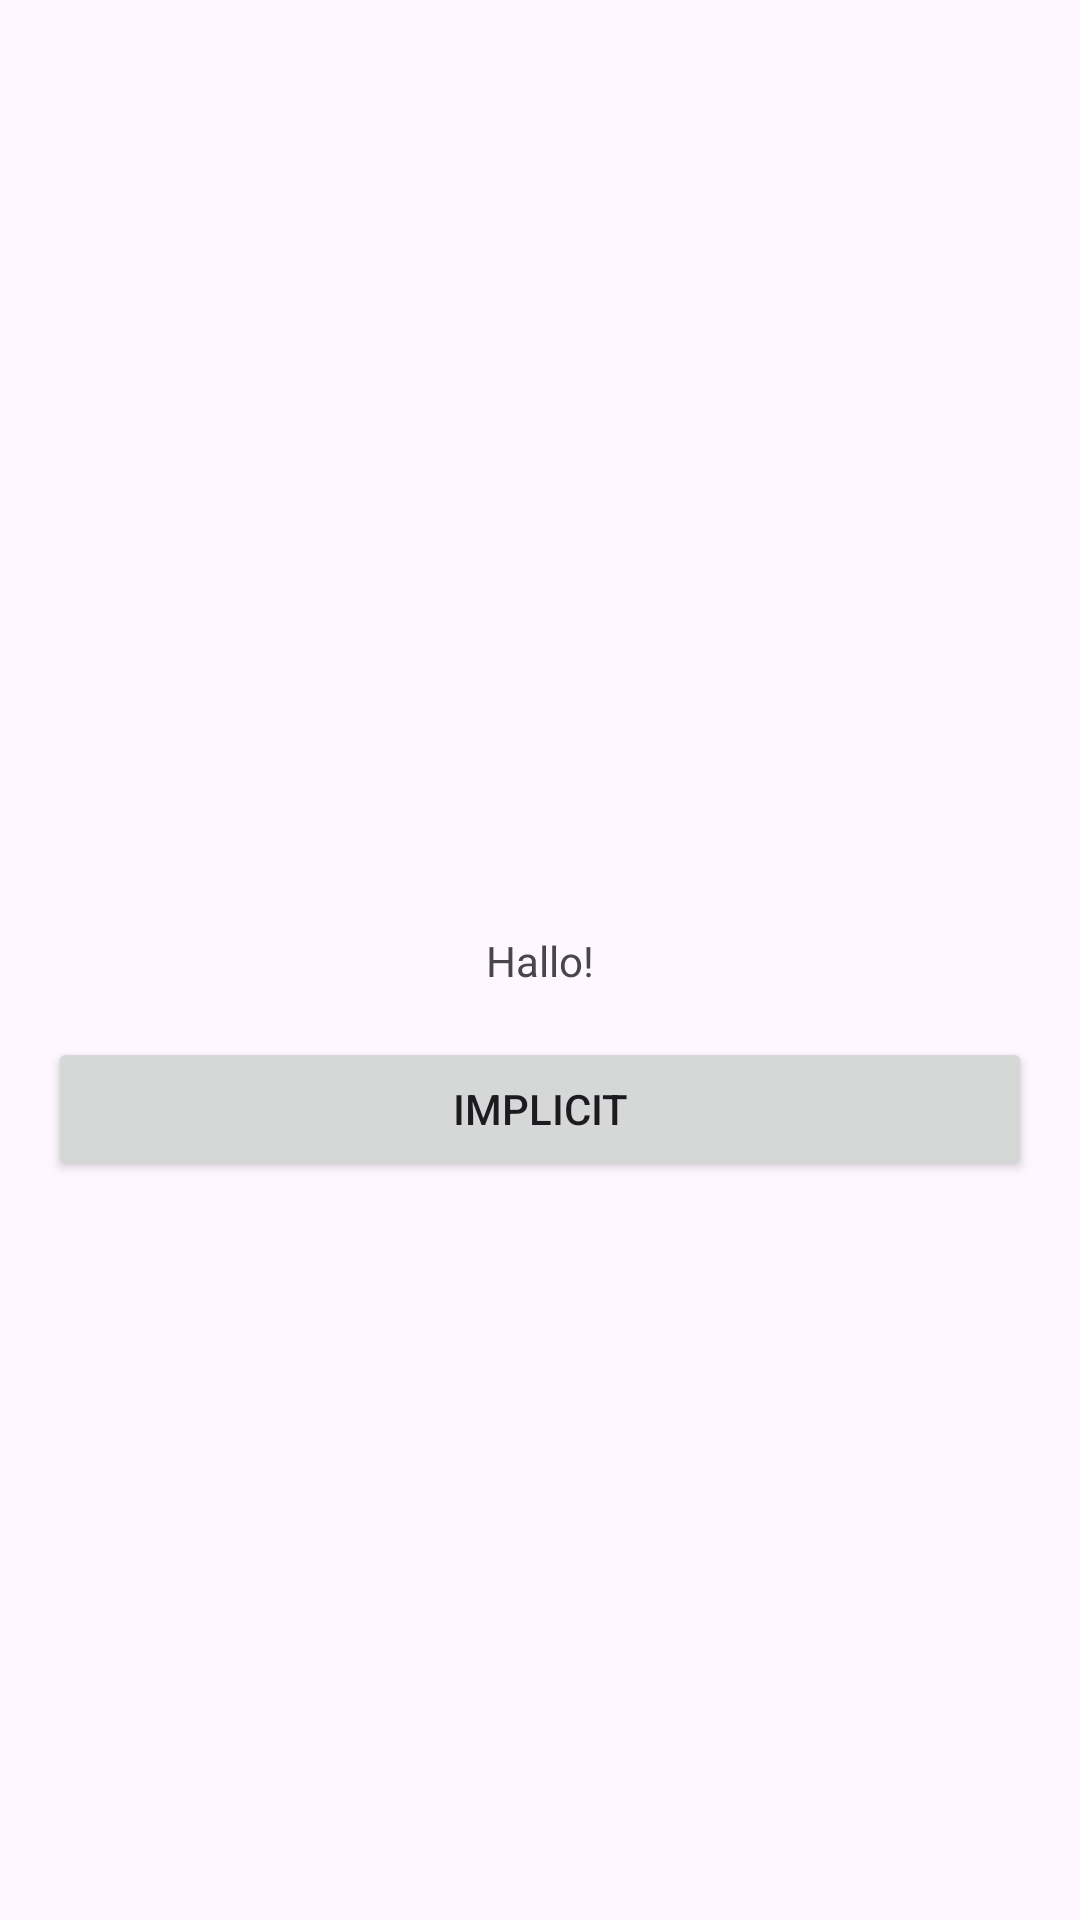

Produce the Android XML layout that renders to this screen, including the resource entries it uses.
<!-- AndroidManifest.xml: application theme Theme.MiraMUlyaniMobileA -->
<!-- res/layout/activity_main.xml -->
<?xml version="1.0" encoding="utf-8"?>
<androidx.constraintlayout.widget.ConstraintLayout xmlns:android="http://schemas.android.com/apk/res/android"
    xmlns:app="http://schemas.android.com/apk/res-auto"
    xmlns:tools="http://schemas.android.com/tools"
    android:layout_width="match_parent"
    android:layout_height="match_parent"
    tools:context=".MainActivity">

    <TextView
        android:id="@+id/textView2"
        android:layout_width="wrap_content"
        android:layout_height="wrap_content"
        android:text="Hallo!"
        app:layout_constraintBottom_toBottomOf="parent"
        app:layout_constraintEnd_toEndOf="parent"
        app:layout_constraintStart_toStartOf="parent"
        app:layout_constraintTop_toTopOf="parent" />

    <Button
        android:id="@+id/btn_implicit"
        android:layout_width="match_parent"
        android:layout_height="wrap_content"
        android:text="Implicit"
        android:layout_marginEnd="16dp"
        android:layout_marginStart="16dp"
        android:layout_marginTop="16dp"
        app:layout_constraintEnd_toEndOf="parent"
        app:layout_constraintStart_toStartOf="parent"
        app:layout_constraintTop_toBottomOf="@+id/textView2" />

</androidx.constraintlayout.widget.ConstraintLayout>
<!-- resources referenced by this layout -->
<resources>
  <style name="Theme.MiraMUlyaniMobileA" parent="Base.Theme.MiraMUlyaniMobileA" />
  <style name="Base.Theme.MiraMUlyaniMobileA" parent="Theme.Material3.DayNight.NoActionBar">
          
          
      </style>
</resources>
